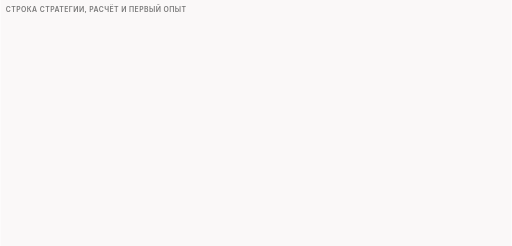
t = 0.00 s
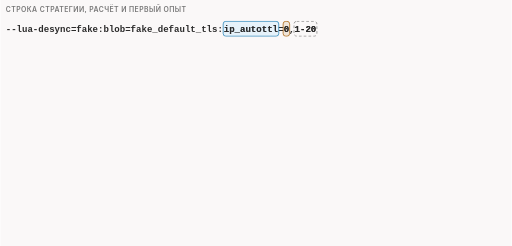
t = 1.75 s
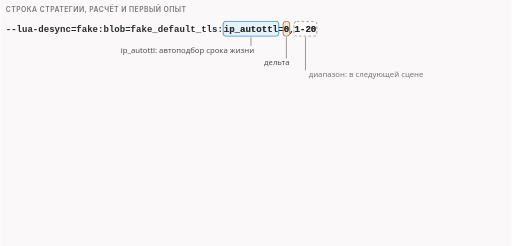
t = 3.25 s
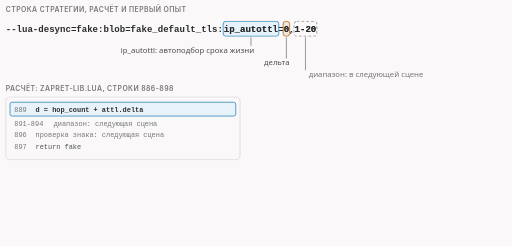
t = 4.98 s
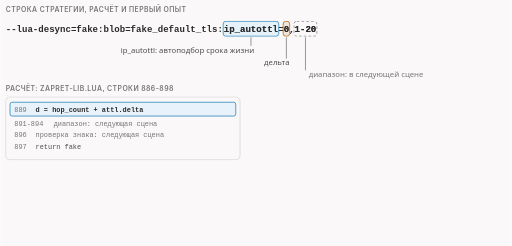
t = 6.53 s
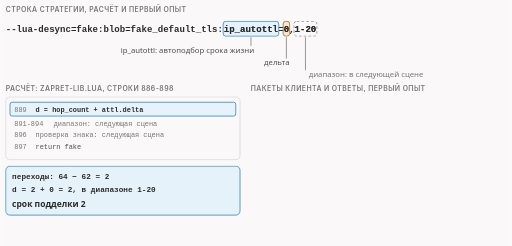
t = 8.38 s

The animated SVG that drew these frames (rendered in a browser with its animation timeline set to each time). Animation: 13 CSS @keyframes rules; frames cover the first 8.38 s, repeats indefinitely.

<svg xmlns="http://www.w3.org/2000/svg" class="v07-s11-autottl-first-run" viewBox="0 0 960 462" width="960" height="462" role="img" aria-labelledby="v07-s11-autottl-first-run-t v07-s11-autottl-first-run-d">
<title id="v07-s11-autottl-first-run-t">Автоподбор: первый опыт</title>
<desc id="v07-s11-autottl-first-run-d">Первый опыт с автоподбором на дороге из двух роутеров: в строке стратегии ip_autottl=0,1-20 дельта равна 0, диапазон от 1 до 20, первый ответ сервера пришёл со сроком 62, программа считает 64 минус 62 дают 2 перехода, строка 889 библиотеки d = hop_count + attl.delta даёт 2, подделка 680 байт уходит со сроком 2 и тем же ip id 35247, что и настоящее приветствие на 250 байт со сроком 64, потом приходит ICMP тип 11 с адреса 10.9.1.2, инспектор разрешает, сервер получает чистые 250 байт, а клиент получает ответ.</desc>
<style>
.v07-s11-autottl-first-run{--fg:var(--dark,#2b2b2b);--fg2:var(--darkgray,#4e4e4e);--mute:var(--gray,#767676);--line:var(--lightgray,#d4d4d4);--acc:var(--secondary,#1f7fb5);--tint:var(--highlight,rgba(178,225,255,.28));--bg:var(--light,#faf8f8);--rej:#c4372b;--rejt:rgba(196,55,43,.10);--ok:#237a4b;--okt:rgba(35,122,75,.11);--amb:#a8610a;--ambt:rgba(168,97,10,.13)}
@media (prefers-color-scheme:dark){.v07-s11-autottl-first-run{--fg:var(--dark,#ebebec);--fg2:var(--darkgray,#d4d4d4);--mute:var(--gray,#9a9a9a);--line:var(--lightgray,#4a474a);--acc:var(--secondary,#b2e1ff);--tint:var(--highlight,rgba(178,225,255,.14));--bg:var(--light,#161618);--rej:#ff8f80;--rejt:rgba(255,143,128,.14);--ok:#7fd9a1;--okt:rgba(127,217,161,.13);--amb:#f0b866;--ambt:rgba(240,184,102,.14)}}
.v07-s11-autottl-first-run .bg{fill:var(--bg)}
.v07-s11-autottl-first-run text{font-family:var(--bodyFont,'Source Sans 3'),system-ui,-apple-system,'Segoe UI',Roboto,sans-serif;font-size:16px;fill:var(--fg2);paint-order:stroke;stroke:var(--bg);stroke-width:4px;stroke-linejoin:round}
.v07-s11-autottl-first-run .tk{font-weight:600;fill:var(--fg)}
.v07-s11-autottl-first-run .sm{font-size:14.5px}
.v07-s11-autottl-first-run .smk{font-size:14.5px;font-weight:600;fill:var(--fg)}
.v07-s11-autottl-first-run .m{font-family:var(--codeFont,'JetBrains Mono'),ui-monospace,'Cascadia Code',Consolas,monospace;font-size:14.5px}
.v07-s11-autottl-first-run .mk{font-family:var(--codeFont,'JetBrains Mono'),ui-monospace,'Cascadia Code',Consolas,monospace;font-size:14.5px;font-weight:600;fill:var(--fg)}
.v07-s11-autottl-first-run .hx{font-family:var(--codeFont,'JetBrains Mono'),ui-monospace,'Cascadia Code',Consolas,monospace;font-size:14px;font-weight:600;fill:var(--fg);stroke:none}
.v07-s11-autottl-first-run .ix{font-family:var(--codeFont,'JetBrains Mono'),ui-monospace,'Cascadia Code',Consolas,monospace;font-size:13px;fill:var(--mute);stroke:none}
.v07-s11-autottl-first-run .cd{white-space:pre;font-family:var(--codeFont,'JetBrains Mono'),ui-monospace,'Cascadia Code',Consolas,monospace;font-size:13px;fill:var(--fg2);stroke:none}
.v07-s11-autottl-first-run .cdh{white-space:pre;font-family:var(--codeFont,'JetBrains Mono'),ui-monospace,'Cascadia Code',Consolas,monospace;font-size:13px;font-weight:600;fill:var(--fg);stroke:none}
.v07-s11-autottl-first-run .ml{font-family:var(--codeFont,'JetBrains Mono'),ui-monospace,'Cascadia Code',Consolas,monospace;font-size:17px;font-weight:600;fill:var(--fg)}
.v07-s11-autottl-first-run .mt{font-family:var(--codeFont,'JetBrains Mono'),ui-monospace,'Cascadia Code',Consolas,monospace;font-size:13px}
.v07-s11-autottl-first-run .big{font-size:26px;font-weight:700;fill:var(--fg)}
.v07-s11-autottl-first-run .cap{font-family:var(--headerFont,Inter),system-ui,-apple-system,'Segoe UI',Roboto,sans-serif;font-size:13px;font-weight:600;letter-spacing:.06em;text-transform:uppercase;fill:var(--mute)}
.v07-s11-autottl-first-run .mu{fill:var(--mute)}.v07-s11-autottl-first-run .fg{fill:var(--fg)}.v07-s11-autottl-first-run .acc{fill:var(--acc)}.v07-s11-autottl-first-run .rej{fill:var(--rej)}.v07-s11-autottl-first-run .ok{fill:var(--ok)}.v07-s11-autottl-first-run .amb{fill:var(--amb)}
.v07-s11-autottl-first-run .c{text-anchor:middle}.v07-s11-autottl-first-run .r{text-anchor:end}.v07-s11-autottl-first-run .ns{stroke:none}
.v07-s11-autottl-first-run .bx{fill:var(--bg);stroke:var(--line);stroke-width:1.4}
.v07-s11-autottl-first-run .bxs{fill:var(--bg);stroke:var(--mute);stroke-width:1.4}
.v07-s11-autottl-first-run .bxa{fill:var(--tint);stroke:var(--acc);stroke-width:1.4}
.v07-s11-autottl-first-run .bxr{fill:var(--rejt);stroke:var(--rej);stroke-width:1.4}
.v07-s11-autottl-first-run .bxo{fill:var(--okt);stroke:var(--ok);stroke-width:1.4}
.v07-s11-autottl-first-run .bxb{fill:var(--ambt);stroke:var(--amb);stroke-width:1.4}
.v07-s11-autottl-first-run .pl{fill:var(--bg);stroke:var(--fg);stroke-width:1.6}
.v07-s11-autottl-first-run .pill{fill:var(--bg);stroke:none}
.v07-s11-autottl-first-run .bxn{fill:none;stroke:var(--fg);stroke-width:2}
.v07-s11-autottl-first-run .bxd{fill:none;stroke:var(--mute);stroke-width:1.3;stroke-dasharray:5 4}
.v07-s11-autottl-first-run .fa{fill:var(--tint);stroke:none}.v07-s11-autottl-first-run .fr{fill:var(--rejt);stroke:none}.v07-s11-autottl-first-run .fb{fill:var(--ambt);stroke:none}.v07-s11-autottl-first-run .fo{fill:var(--okt);stroke:none}
.v07-s11-autottl-first-run .fs{fill:var(--mute);fill-opacity:.22;stroke:none}
.v07-s11-autottl-first-run .lm{fill:none;stroke:var(--mute);stroke-width:1.4}
.v07-s11-autottl-first-run .lmd{fill:none;stroke:var(--mute);stroke-width:1.4;stroke-dasharray:5 4}
.v07-s11-autottl-first-run .la{fill:none;stroke:var(--acc);stroke-width:2}
.v07-s11-autottl-first-run .lf{fill:none;stroke:var(--fg2);stroke-width:2}
.v07-s11-autottl-first-run .lr{fill:none;stroke:var(--rej);stroke-width:2.4}
.v07-s11-autottl-first-run .lb{fill:none;stroke:var(--amb);stroke-width:2}
.v07-s11-autottl-first-run .lo{fill:none;stroke:var(--ok);stroke-width:2.4}
.v07-s11-autottl-first-run .hf{fill:var(--fg2)}.v07-s11-autottl-first-run .ha{fill:var(--acc)}.v07-s11-autottl-first-run .hr{fill:var(--rej)}.v07-s11-autottl-first-run .hm{fill:var(--mute)}.v07-s11-autottl-first-run .hb{fill:var(--amb)}.v07-s11-autottl-first-run .ho{fill:var(--ok)}
.v07-s11-autottl-first-run .dot{fill:var(--acc);stroke:var(--bg);stroke-width:2}
.v07-s11-autottl-first-run .dotr{fill:var(--rej);stroke:var(--bg);stroke-width:2}
.v07-s11-autottl-first-run .doto{fill:var(--ok);stroke:var(--bg);stroke-width:2}
.v07-s11-autottl-first-run .dotb{fill:var(--amb);stroke:var(--bg);stroke-width:2}
.v07-s11-autottl-first-run .on{fill:var(--amb);stroke:var(--amb);stroke-width:1.4}
.v07-s11-autottl-first-run .off{fill:var(--bg);stroke:var(--mute);stroke-width:1.4}
.v07-s11-autottl-first-run .a{animation-duration:46s;animation-timing-function:cubic-bezier(.3,.6,.25,1);animation-iteration-count:infinite;animation-fill-mode:both}
@media (prefers-reduced-motion:reduce){.v07-s11-autottl-first-run .a{animation:none}.v07-s11-autottl-first-run .tr{display:none}}
@keyframes v07-s11-autottl-first-run-k1{0%{opacity:0}1.087%{opacity:0}2.174%{opacity:1}96.522%{opacity:1}99.13%{opacity:0}100%{opacity:0}}.v07-s11-autottl-first-run .e1{animation-name:v07-s11-autottl-first-run-k1}@keyframes v07-s11-autottl-first-run-k2{0%{opacity:0}4.348%{opacity:0}5.435%{opacity:1}96.522%{opacity:1}99.13%{opacity:0}100%{opacity:0}}.v07-s11-autottl-first-run .e2{animation-name:v07-s11-autottl-first-run-k2}@keyframes v07-s11-autottl-first-run-k3{0%{opacity:0}8.696%{opacity:0}9.783%{opacity:1}96.522%{opacity:1}99.13%{opacity:0}100%{opacity:0}}.v07-s11-autottl-first-run .e3{animation-name:v07-s11-autottl-first-run-k3}@keyframes v07-s11-autottl-first-run-k4{0%{opacity:0}10.0%{opacity:0}11.087%{opacity:1}96.522%{opacity:1}99.13%{opacity:0}100%{opacity:0}}.v07-s11-autottl-first-run .e4{animation-name:v07-s11-autottl-first-run-k4}@keyframes v07-s11-autottl-first-run-k5{0%{opacity:0}15.217%{opacity:0}16.304%{opacity:1}96.522%{opacity:1}99.13%{opacity:0}100%{opacity:0}}.v07-s11-autottl-first-run .e5{animation-name:v07-s11-autottl-first-run-k5}@keyframes v07-s11-autottl-first-run-k6{0%{opacity:0}17.391%{opacity:0}18.478%{opacity:1}96.522%{opacity:1}99.13%{opacity:0}100%{opacity:0}}.v07-s11-autottl-first-run .e6{animation-name:v07-s11-autottl-first-run-k6}@keyframes v07-s11-autottl-first-run-k7{0%{opacity:0}19.565%{opacity:0}20.652%{opacity:1}96.522%{opacity:1}99.13%{opacity:0}100%{opacity:0}}.v07-s11-autottl-first-run .e7{animation-name:v07-s11-autottl-first-run-k7}@keyframes v07-s11-autottl-first-run-k8{0%{opacity:0}23.478%{opacity:0}24.565%{opacity:1}96.522%{opacity:1}99.13%{opacity:0}100%{opacity:0}}.v07-s11-autottl-first-run .e8{animation-name:v07-s11-autottl-first-run-k8}@keyframes v07-s11-autottl-first-run-k9{0%{opacity:0}27.391%{opacity:0}28.478%{opacity:1}96.522%{opacity:1}99.13%{opacity:0}100%{opacity:0}}.v07-s11-autottl-first-run .e9{animation-name:v07-s11-autottl-first-run-k9}@keyframes v07-s11-autottl-first-run-k10{0%{opacity:0}31.304%{opacity:0}32.391%{opacity:1}96.522%{opacity:1}99.13%{opacity:0}100%{opacity:0}}.v07-s11-autottl-first-run .e10{animation-name:v07-s11-autottl-first-run-k10}@keyframes v07-s11-autottl-first-run-k11{0%{opacity:0}36.957%{opacity:0}38.043%{opacity:1}96.522%{opacity:1}99.13%{opacity:0}100%{opacity:0}}.v07-s11-autottl-first-run .e11{animation-name:v07-s11-autottl-first-run-k11}@keyframes v07-s11-autottl-first-run-k12{0%{opacity:0}41.304%{opacity:0}42.391%{opacity:1}96.522%{opacity:1}99.13%{opacity:0}100%{opacity:0}}.v07-s11-autottl-first-run .e12{animation-name:v07-s11-autottl-first-run-k12}@keyframes v07-s11-autottl-first-run-k13{0%{opacity:0}45.652%{opacity:0}46.739%{opacity:1}96.522%{opacity:1}99.13%{opacity:0}100%{opacity:0}}.v07-s11-autottl-first-run .e13{animation-name:v07-s11-autottl-first-run-k13}</style>
<rect class="bg" x="0" y="0" width="960" height="462"/>
<g><text class="cap" x="10" y="22">Строка стратегии, расчёт и первый опыт</text></g>
<g class="a e1"><text class="ml ns" x="10" y="60">--lua-desync=fake:blob=fake_default_tls:</text><text class="ml ns" x="419.375" y="60">ip_autottl</text><text class="ml ns" x="521.71875" y="60">=</text><text class="ml ns" x="531.953125" y="60">0</text><text class="ml ns" x="542.1875" y="60">,</text><text class="ml ns" x="552.421875" y="60">1-20</text><rect class="bxa" x="418.375" y="40" width="104.34375" height="28" rx="5"/><text class="ml ns" x="419.375" y="60">ip_autottl</text><rect class="bxb" x="530.953125" y="40" width="12.234375" height="28" rx="5"/><text class="ml ns" x="531.953125" y="60">0</text><rect class="bxd" x="551.421875" y="40" width="42.9375" height="28" rx="5"/><text class="ml ns" x="552.421875" y="60">1-20</text></g>
<g class="a e2"><path class="lm" d="M470.546875 70L470.546875 86"/><text class="sm r ns" x="476.546875" y="100">ip_autottl: автоподбор срока жизни</text><path class="lm" d="M537.0703125 70L537.0703125 110"/><text class="sm r ns" x="543.0703125" y="122">дельта</text><path class="lm" d="M572.890625 70L572.890625 132"/><text class="sm mu ns" x="578.890625" y="144">диапазон: в следующей сцене</text></g>
<g class="a e3"><text class="cap" x="10" y="170">расчёт: zapret-lib.lua, строки 886-898</text></g>
<g class="a e4"><rect class="bx" x="10" y="182" width="440" height="118" rx="8"/><rect class="bxa" x="18" y="192" width="424" height="26" rx="4"/><text class="ix ns" x="26" y="210">889</text><text class="cdh ns" x="66" y="210">d = hop_count + attl.delta</text><text class="ix ns" x="26" y="236">891-894</text><text class="cd mu ns" x="100" y="236">диапазон: следующая сцена</text><text class="ix ns" x="26" y="258">896</text><text class="cd mu ns" x="66" y="258">проверка знака: следующая сцена</text><text class="ix ns" x="26" y="280">897</text><text class="cd ns" x="66" y="280">return fake</text></g>
<g class="a e5"><rect class="bxa" x="10" y="312" width="440" height="92" rx="8"/><text class="mk ns" x="22" y="336">переходы: 64 − 62 = 2</text><text class="mk ns" x="22" y="360">d = 2 + 0 = 2, в диапазоне 1-20</text><text class="tk ns" x="22" y="388">срок подделки 2</text></g>
<g class="a e6"><text class="cap" x="470" y="170">пакеты клиента и ответы, первый опыт</text></g>
<g class="a e7"><rect class="bx" x="470" y="182" width="480" height="40" rx="6"/><text class="smk ns" x="482" y="199">ответ сервера SYN-ACK</text><text class="sm ns" x="482" y="216">срок 62 (журнал: incoming TTL 62)</text></g>
<g class="a e8"><rect class="bxa" x="470" y="228" width="480" height="40" rx="6"/><text class="smk ns" x="482" y="245">подделка PA, 680 Б</text><text class="sm ns" x="482" y="262">срок 2 · ip id 35247</text></g>
<g class="a e9"><rect class="bx" x="470" y="274" width="480" height="40" rx="6"/><text class="smk ns" x="482" y="291">настоящее PA, 250 Б</text><text class="sm ns" x="482" y="308">срок 64 · ip id 35247</text></g>
<g class="a e10"><rect class="bxr" x="470" y="320" width="480" height="40" rx="6"/><text class="smk ns" x="482" y="337">ICMP тип 11 код 0</text><text class="sm ns" x="482" y="354">с адреса 10.9.1.2: срок кончился</text></g>
<g class="a e11"><rect class="bxo" x="470" y="368" width="480" height="36" rx="6"/><text class="m ns" x="482" y="391">журнал: apply_fooling: discovered autottl 2</text></g>
<g class="a e12"><text class="sm" x="470" y="422">игрушка: РАЗРЕШЕНО, len=680, срок 2</text></g>
<g class="a e13"><text class="sm tk" x="470" y="444">сервер: 250 Б, чисто · клиент: ответ получен</text></g>
</svg>
